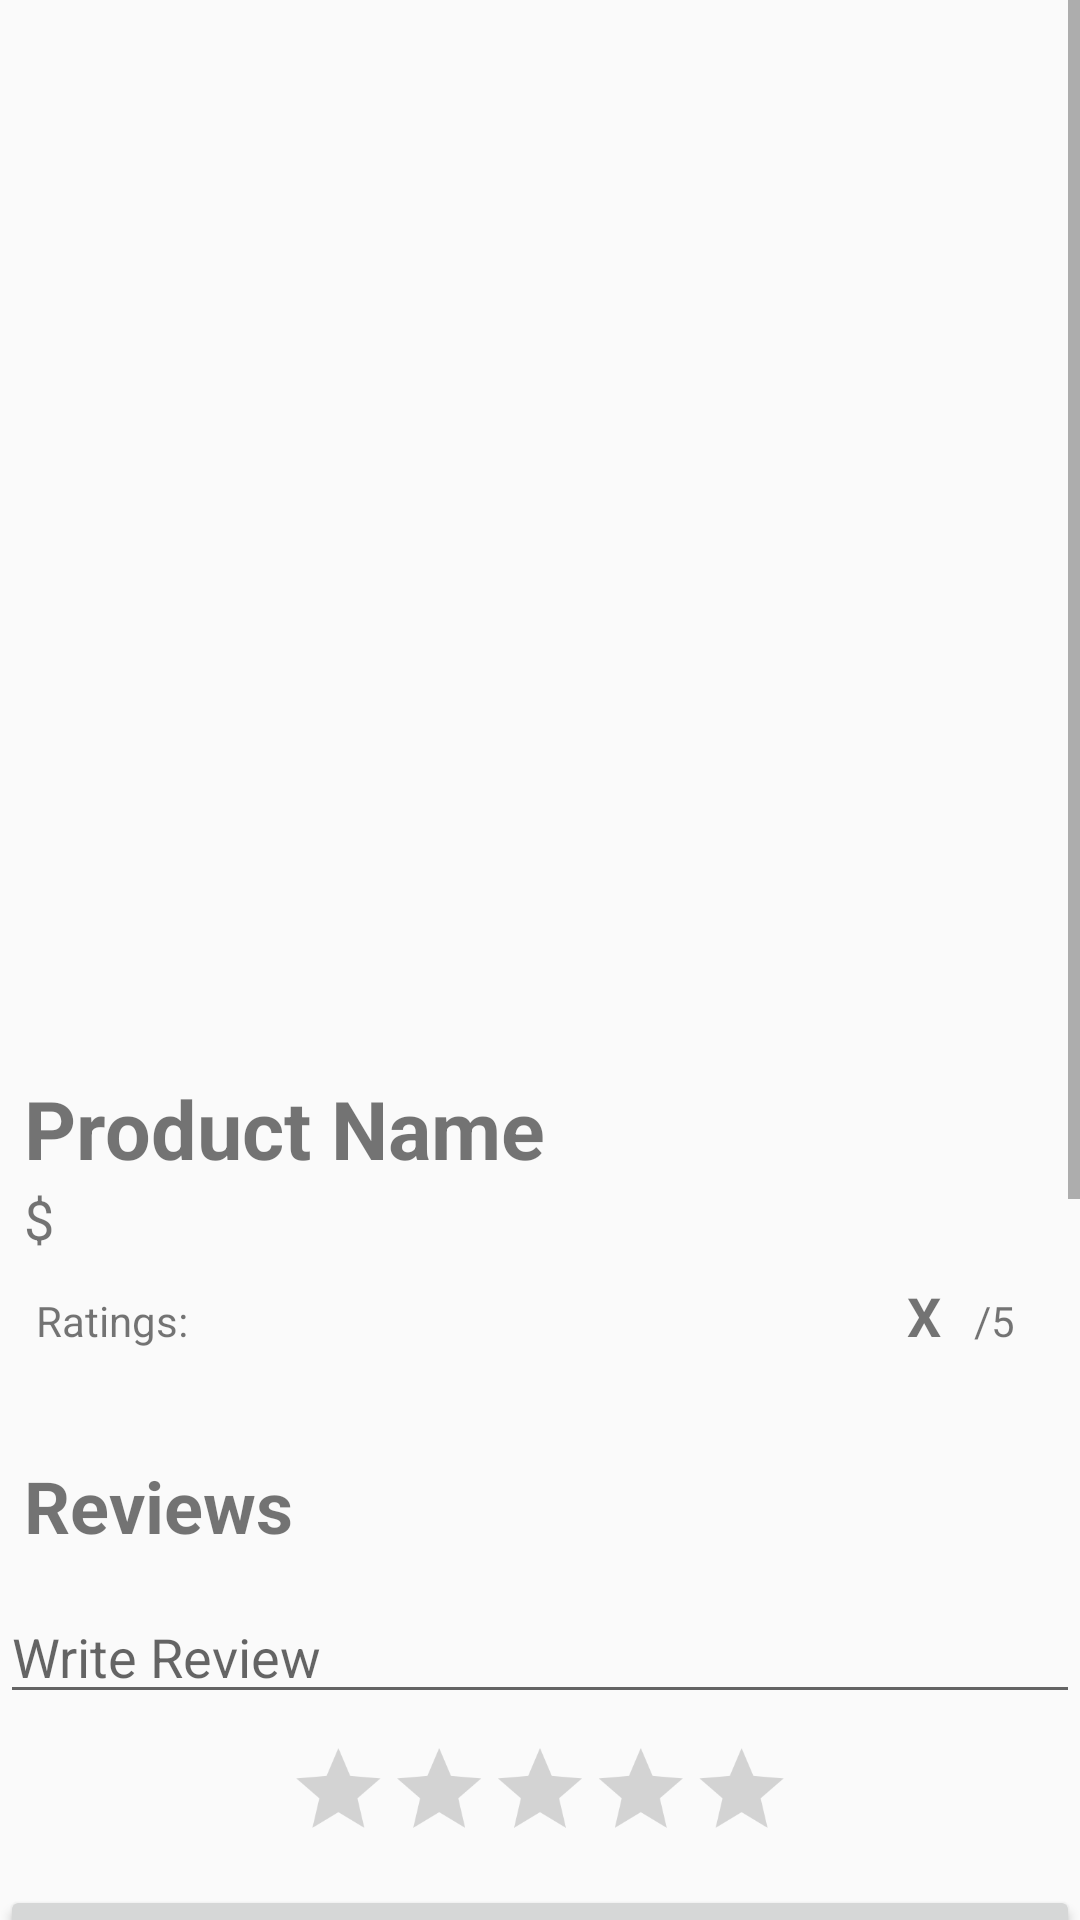

Android layout source for this screen:
<!-- AndroidManifest.xml: application theme AppTheme -->
<!-- res/layout/fragment_product_details.xml -->
<?xml version="1.0" encoding="utf-8"?>
<FrameLayout xmlns:android="http://schemas.android.com/apk/res/android"
    xmlns:app="http://schemas.android.com/apk/res-auto"
    xmlns:tools="http://schemas.android.com/tools"
    android:id="@+id/productDetailsFrame"
    android:layout_width="match_parent"
    android:layout_height="match_parent"
    tools:context=".Fragments.ProductDetailsFragment">

    

    <ScrollView
        android:layout_width="match_parent"
        android:layout_height="match_parent"
        tools:layout_editor_absoluteX="8dp"
        tools:layout_editor_absoluteY="378dp">

        <LinearLayout
            android:layout_width="match_parent"
            android:layout_height="match_parent"
            android:orientation="vertical"
            android:paddingBottom="200dp">

            <android.support.constraint.ConstraintLayout
                android:layout_width="match_parent"
                android:layout_height="match_parent">

                <ImageView
                    android:id="@+id/prodDetailsImage"
                    android:layout_width="0dp"
                    android:layout_height="350dp"
                    android:layout_marginEnd="8dp"
                    android:layout_marginLeft="8dp"
                    android:layout_marginRight="8dp"
                    android:layout_marginStart="8dp"
                    android:adjustViewBounds="false"
                    android:src="@android:drawable/sym_def_app_icon"
                    app:layout_constraintBottom_toBottomOf="parent"
                    app:layout_constraintEnd_toEndOf="parent"
                    app:layout_constraintStart_toStartOf="parent"
                    app:layout_constraintTop_toTopOf="parent" />
            </android.support.constraint.ConstraintLayout>

            <TextView
                android:id="@+id/itemNameTextView"
                android:layout_width="match_parent"
                android:layout_height="wrap_content"
                android:layout_marginLeft="8dp"
                android:layout_marginStart="8dp"
                android:layout_marginTop="8dp"
                android:layout_weight="1"
                android:text="Product Name"
                android:textSize="27sp"
                android:textStyle="bold"
                app:layout_constraintStart_toStartOf="parent"
                app:layout_constraintTop_toBottomOf="@+id/prodDetailsImage" />

            <TextView
                android:id="@+id/priceTextView"
                android:layout_width="match_parent"
                android:layout_height="wrap_content"
                android:layout_marginBottom="8dp"
                android:layout_marginLeft="8dp"
                android:text="$"
                android:textSize="18sp" />

            <LinearLayout
                android:layout_width="match_parent"
                android:layout_height="match_parent"
                android:orientation="horizontal">

                <TextView
                    android:id="@+id/textView10"
                    android:layout_width="258dp"
                    android:layout_height="wrap_content"
                    android:layout_marginLeft="12dp"
                    android:layout_weight="1"
                    android:text="Ratings:" />

                <TextView
                    android:id="@+id/ratingTextView"
                    android:layout_width="wrap_content"
                    android:layout_height="wrap_content"
                    android:layout_weight="1"
                    android:gravity="center"
                    android:text="X"
                    android:textSize="18sp"
                    android:textStyle="bold" />

                <TextView
                    android:id="@+id/textView12"
                    android:layout_width="wrap_content"
                    android:layout_height="wrap_content"
                    android:layout_weight="1"
                    android:text="/5" />
            </LinearLayout>

            <TextView
                android:id="@+id/descTextView"
                android:layout_width="match_parent"
                android:layout_height="wrap_content"
                android:layout_marginLeft="8dp"
                android:layout_marginStart="8dp"
                android:layout_marginTop="8dp"
                app:layout_constraintStart_toStartOf="parent"
                app:layout_constraintTop_toBottomOf="@+id/prodDetailsImage" />

            <TextView
                android:id="@+id/reviewHeadingTextView"
                android:layout_width="match_parent"
                android:layout_height="match_parent"
                android:layout_marginLeft="8dp"
                android:layout_marginStart="8dp"
                android:layout_marginTop="8dp"
                android:text="Reviews"
                android:textSize="24sp"
                android:textStyle="bold"
                app:layout_constraintStart_toStartOf="parent"
                app:layout_constraintTop_toBottomOf="@+id/prodDetailsImage" />

            <ListView
                android:id="@+id/reviewsListView"
                android:layout_width="wrap_content"
                android:layout_height="wrap_content"
                android:layout_marginBottom="12dp"
                android:layout_marginLeft="15dp" />

            <EditText
                android:id="@+id/reviewEditText"
                android:layout_width="match_parent"
                android:layout_height="wrap_content"
                android:ems="10"
                android:hint="Write Review"
                android:inputType="textImeMultiLine"
                android:visibility="visible" />

            <RatingBar
                android:id="@+id/ratingBar"
                android:layout_width="wrap_content"
                android:layout_height="wrap_content"
                android:layout_gravity="center_horizontal"
                android:layout_marginLeft="20dp"
                android:layout_marginRight="20dp"
                android:numStars="5"
                android:scaleX="0.7"
                android:scaleY="0.7"
                android:stepSize="1"
                android:isIndicator="false"/>

            <Button
                android:id="@+id/reviewBtn"
                android:layout_width="match_parent"
                android:layout_height="38dp"
                android:layout_marginBottom="35dp"
                android:text="Post"
                android:visibility="visible" />

            <TextView
                android:id="@+id/textView"
                android:layout_width="match_parent"
                android:layout_height="wrap_content"
                android:text="Quantity:" />

            <LinearLayout
                android:layout_width="match_parent"
                android:layout_height="match_parent"
                android:orientation="horizontal">

                <Button
                    android:id="@+id/minusBtn"
                    android:layout_width="wrap_content"
                    android:layout_height="35dp"
                    android:layout_weight="1"
                    android:text="-" />

                <EditText
                    android:id="@+id/quantityEditText"
                    android:layout_width="343dp"
                    android:layout_height="wrap_content"
                    android:layout_weight="1"
                    android:ems="10"
                    android:inputType="number"
                    android:text="1" />

                <Button
                    android:id="@+id/plusBtn"
                    android:layout_width="wrap_content"
                    android:layout_height="35dp"
                    android:layout_weight="1"
                    android:text="+" />
            </LinearLayout>

            <Button
                android:id="@+id/addToCartBtn"
                android:layout_width="match_parent"
                android:layout_height="wrap_content"
                android:layout_marginTop="15dp"
                android:text="Add to Cart" />

            <Button
                android:id="@+id/editBtn"
                android:layout_width="match_parent"
                android:layout_height="wrap_content"
                android:layout_marginTop="50dp"
                android:text="Edit Item"
                android:visibility="gone" />

            <Button
                android:id="@+id/deleteBtn"
                android:layout_width="match_parent"
                android:layout_height="wrap_content"
                android:layout_marginTop="10dp"
                android:background="@android:color/holo_red_dark"
                android:text="Delete Item"
                android:textColor="@color/white"
                android:textStyle="bold"
                android:visibility="gone" />

        </LinearLayout>
    </ScrollView>

</FrameLayout>
<!-- resources referenced by this layout -->
<resources>
  <color name="white">#ffffff</color>
  <style name="AppTheme" parent="Theme.AppCompat.Light.NoActionBar">
          
          <item name="colorPrimary">@color/colorPrimary</item>
          <item name="colorPrimaryDark">@color/colorPrimaryDark</item>
          <item name="colorAccent">@color/colorAccent</item>
      </style>
  <color name="colorPrimary">#00bcd4</color>
  <color name="colorPrimaryDark">#0097a7</color>
  <color name="colorAccent">#000000</color>
</resources>
